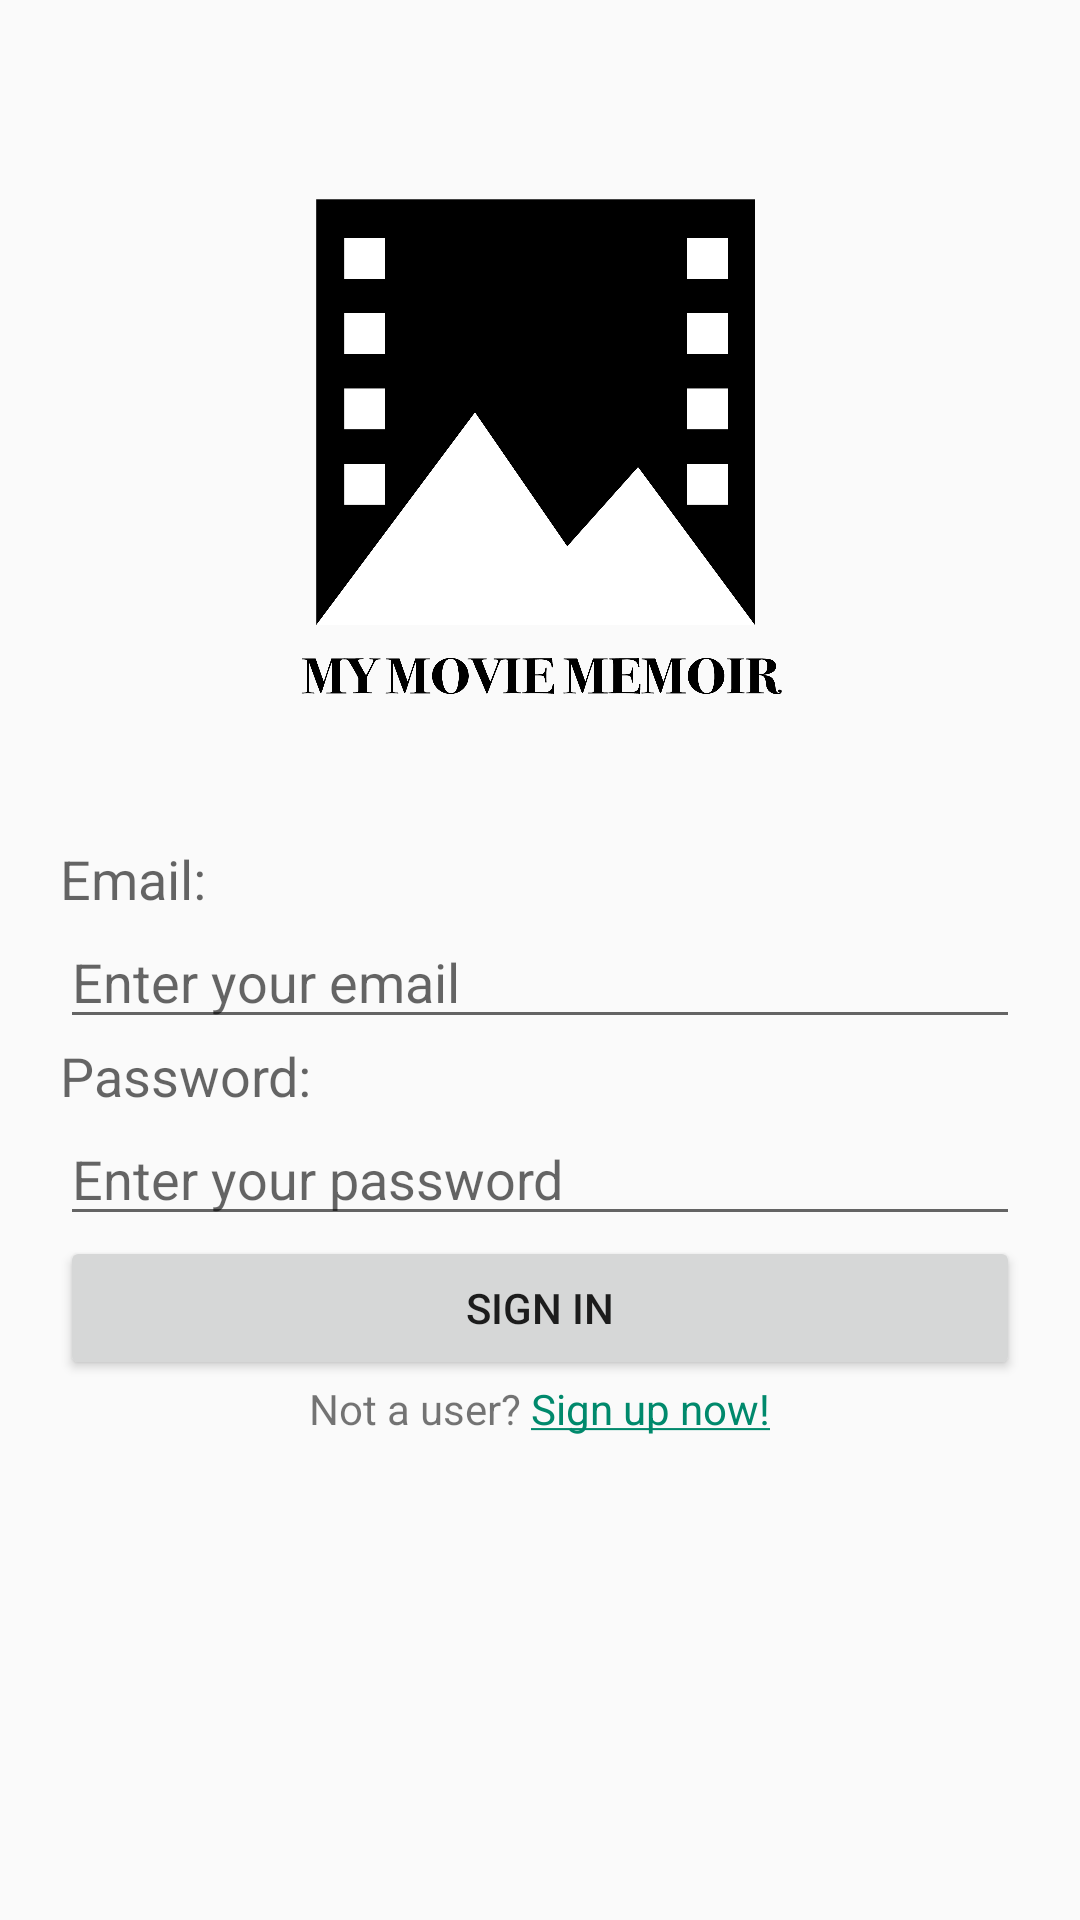

Android layout source for this screen:
<!-- AndroidManifest.xml: application theme AppTheme -->
<!-- res/layout/activity_main.xml -->
<?xml version="1.0" encoding="utf-8"?>
<androidx.constraintlayout.widget.ConstraintLayout xmlns:android="http://schemas.android.com/apk/res/android"
    xmlns:app="http://schemas.android.com/apk/res-auto"
    xmlns:tools="http://schemas.android.com/tools"
    android:layout_width="match_parent"
    android:layout_height="match_parent"
    android:background="@drawable/home_background"
    tools:context=".MainActivity">

    <ImageView
        android:id="@+id/ivmain"
        android:layout_width="180dp"
        android:layout_height="180dp"
        android:layout_marginTop="60dp"
        app:layout_constraintEnd_toEndOf="parent"
        app:layout_constraintStart_toStartOf="parent"
        app:layout_constraintTop_toTopOf="parent"
        app:srcCompat="@drawable/logo_text" />

    <LinearLayout
        android:id="@+id/linearLayout"
        android:layout_width="match_parent"
        android:layout_height="wrap_content"
        android:layout_marginStart="20dp"
        android:layout_marginEnd="20dp"
        android:orientation="vertical"
        app:layout_constraintBottom_toBottomOf="parent"
        app:layout_constraintEnd_toEndOf="parent"
        app:layout_constraintStart_toStartOf="parent"
        app:layout_constraintTop_toBottomOf="@+id/ivmain"
        app:layout_constraintVertical_bias="0.25">

        <TextView
            android:layout_width="wrap_content"
            android:layout_height="wrap_content"
            android:text="Email:"
            android:textAppearance="@style/TextAppearance.AppCompat.Medium" />

        <EditText
            android:id="@+id/etEmail1"
            android:layout_width="match_parent"
            android:layout_height="wrap_content"
            android:hint="Enter your email" />

        <TextView
            android:layout_width="wrap_content"
            android:layout_height="wrap_content"
            android:text="Password:"
            android:textAppearance="@style/TextAppearance.AppCompat.Medium" />

        <FrameLayout
            android:layout_width="match_parent"
            android:layout_height="wrap_content">

            <EditText
                android:id="@+id/etPassword"
                android:layout_width="match_parent"
                android:layout_height="wrap_content"
                android:hint="Enter your password"
                android:inputType="textPassword" />

            <ImageView
                android:id="@+id/ivVisible"
                android:layout_width="wrap_content"
                android:layout_height="wrap_content"
                android:layout_gravity="right|center"
                app:srcCompat="@drawable/ic_visibility_off_24px" />

        </FrameLayout>

        <Button
            android:id="@+id/btnSignIn"
            android:layout_width="match_parent"
            android:layout_height="wrap_content"
            android:layout_gravity="center"
            android:text="Sign in" />

        <LinearLayout
            android:layout_width="wrap_content"
            android:layout_height="wrap_content"
            android:layout_gravity="center"
            android:gravity="center">

            <TextView
                android:layout_width="wrap_content"
                android:layout_height="wrap_content"
                android:text="Not a user? "/>

            <TextView
                android:id="@+id/tv_sign_up"
                android:layout_width="wrap_content"
                android:layout_height="wrap_content"
                android:text="@string/sign_up_now"
                android:contextClickable="true"
                android:textColor="#00896C"/>

        </LinearLayout>

        <TextView
            android:id="@+id/tvHint"
            android:layout_width="wrap_content"
            android:layout_height="wrap_content"
            android:layout_gravity="center"
            android:layout_marginTop="20dp" />

    </LinearLayout>



</androidx.constraintlayout.widget.ConstraintLayout>
<!-- resources referenced by this layout -->
<resources>
  <!-- drawable logo_text: png bitmap (drawable, 142330 bytes) -->
  <string name="sign_up_now"><u>Sign up now!</u></string>
  <style name="AppTheme" parent="Theme.AppCompat.Light.NoActionBar">
          
          <item name="colorPrimary">@color/colorPrimary</item>
          <item name="colorPrimaryDark">@color/colorPrimaryDark</item>
          <item name="colorAccent">@color/colorAccent</item>
          <item name="android:windowNoTitle">true</item>
      </style>
  <color name="colorPrimary">#5C5C5C</color>
  <color name="colorPrimaryDark">#454545</color>
  <color name="colorAccent">#CCCCCC</color>
</resources>
